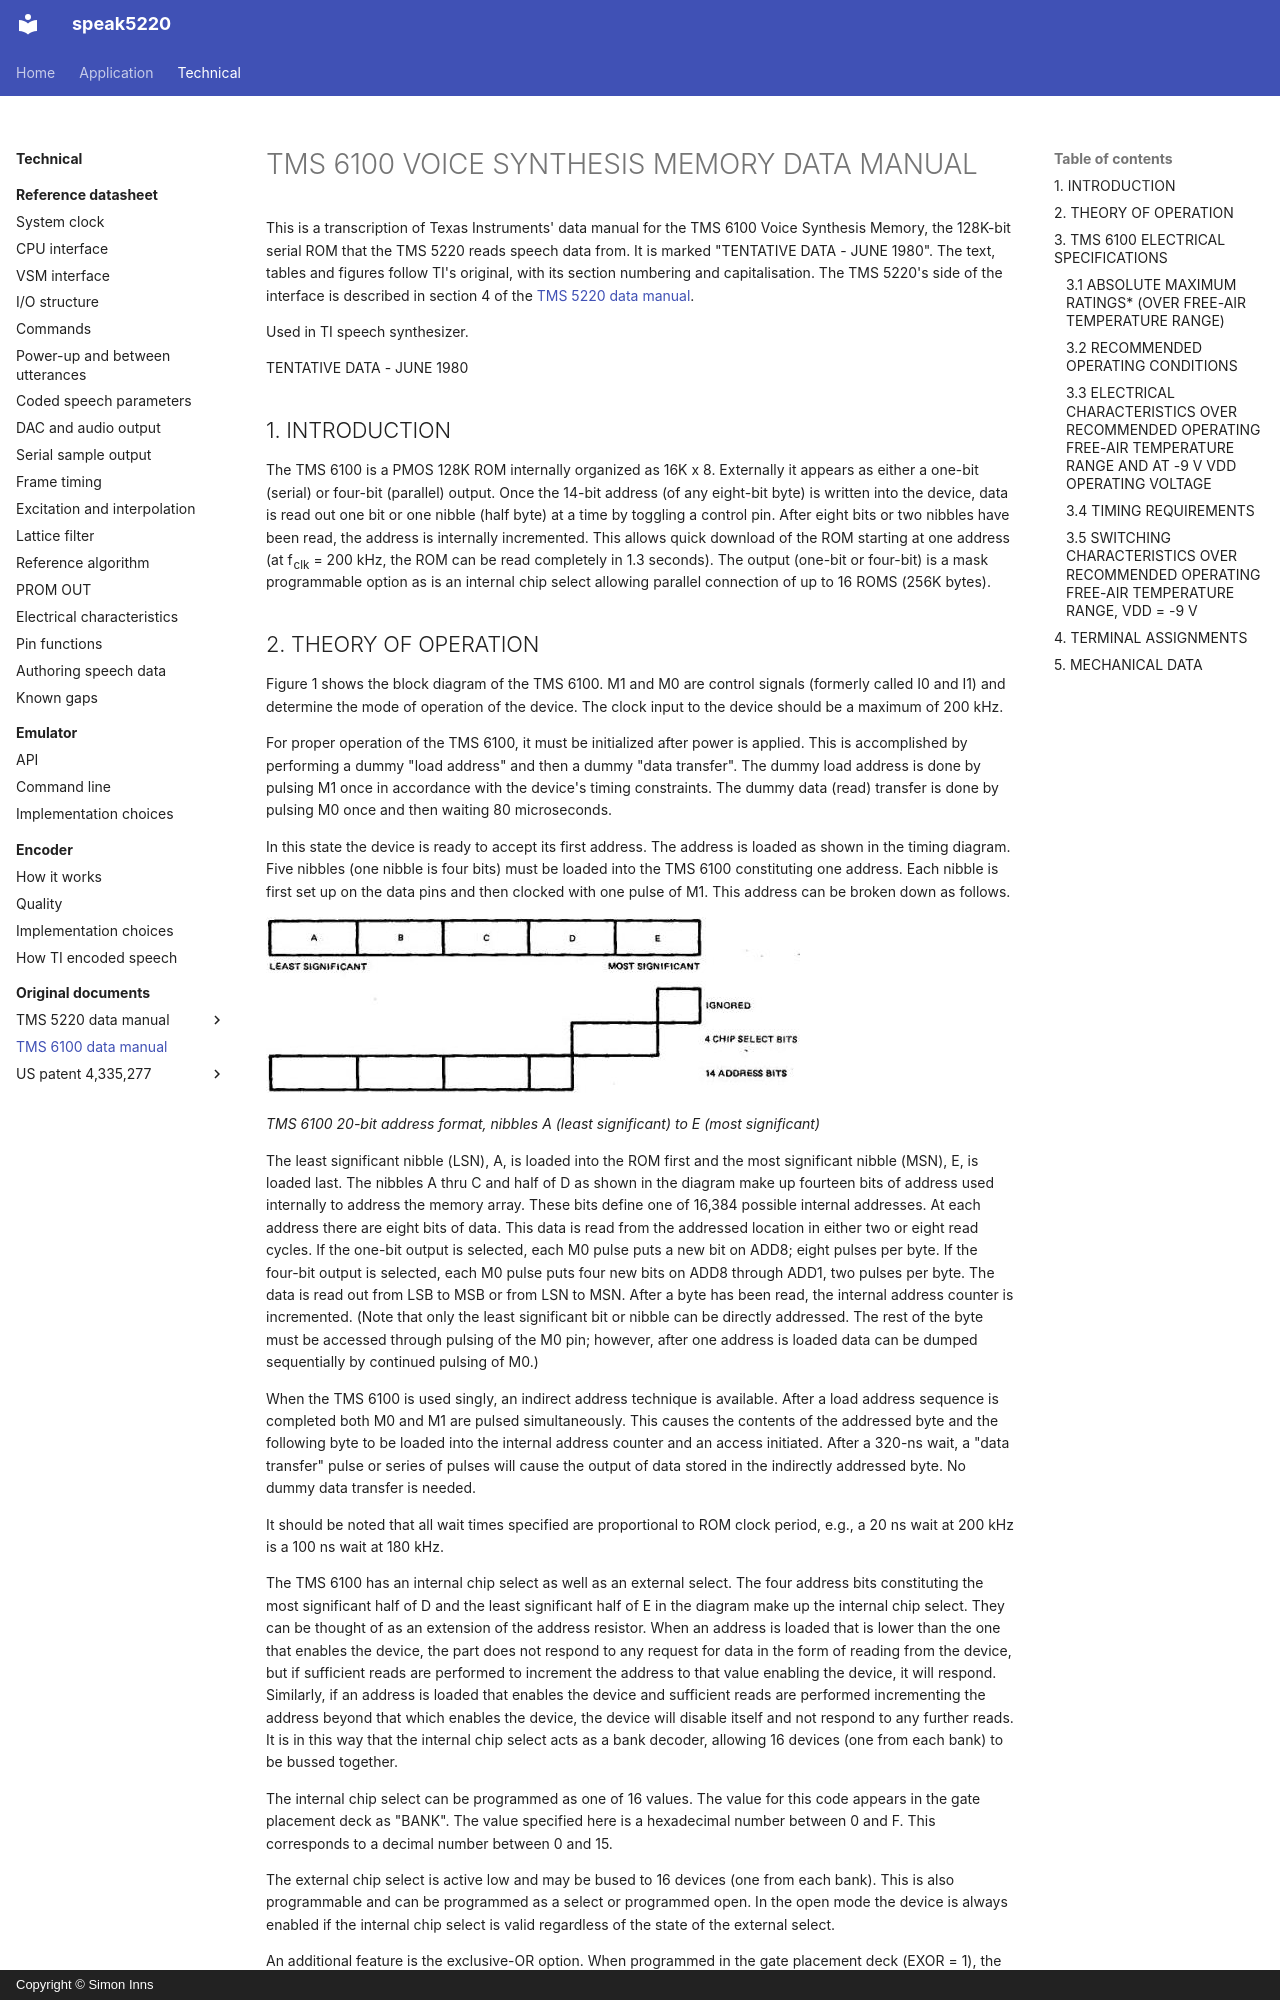

repository: simoninns/speak5220 · page: technical/sources/tms6100-data-manual/index.html · generator: mkdocs · copyright: Copyright © Simon Inns

# TMS 6100 VOICE SYNTHESIS MEMORY DATA MANUAL

This is a transcription of Texas Instruments' data manual for the TMS 6100 Voice Synthesis Memory, the 128K-bit serial ROM that the TMS 5220 reads speech data from. It is marked "TENTATIVE DATA - JUNE 1980". The text, tables and figures follow TI's original, with its section numbering and capitalisation. The TMS 5220's side of the interface is described in section 4 of the [TMS 5220 data manual](../tms5220-data-manual/introduction-and-commands.md#4-voice-synthesis-memory-vsm-tms-6100).

Used in TI speech synthesizer.

TENTATIVE DATA - JUNE 1980

## 1. INTRODUCTION

The TMS 6100 is a PMOS 128K ROM internally organized as 16K x 8. Externally it appears as either a one-bit (serial) or four-bit (parallel) output. Once the 14-bit address (of any eight-bit byte) is written into the device, data is read out one bit or one nibble (half byte) at a time by toggling a control pin. After eight bits or two nibbles have been read, the address is internally incremented. This allows quick download of the ROM starting at one address (at f<sub>clk</sub> = 200 kHz, the ROM can be read completely in 1.3 seconds). The output (one-bit or four-bit) is a mask programmable option as is an internal chip select allowing parallel connection of up to 16 ROMS (256K bytes).
